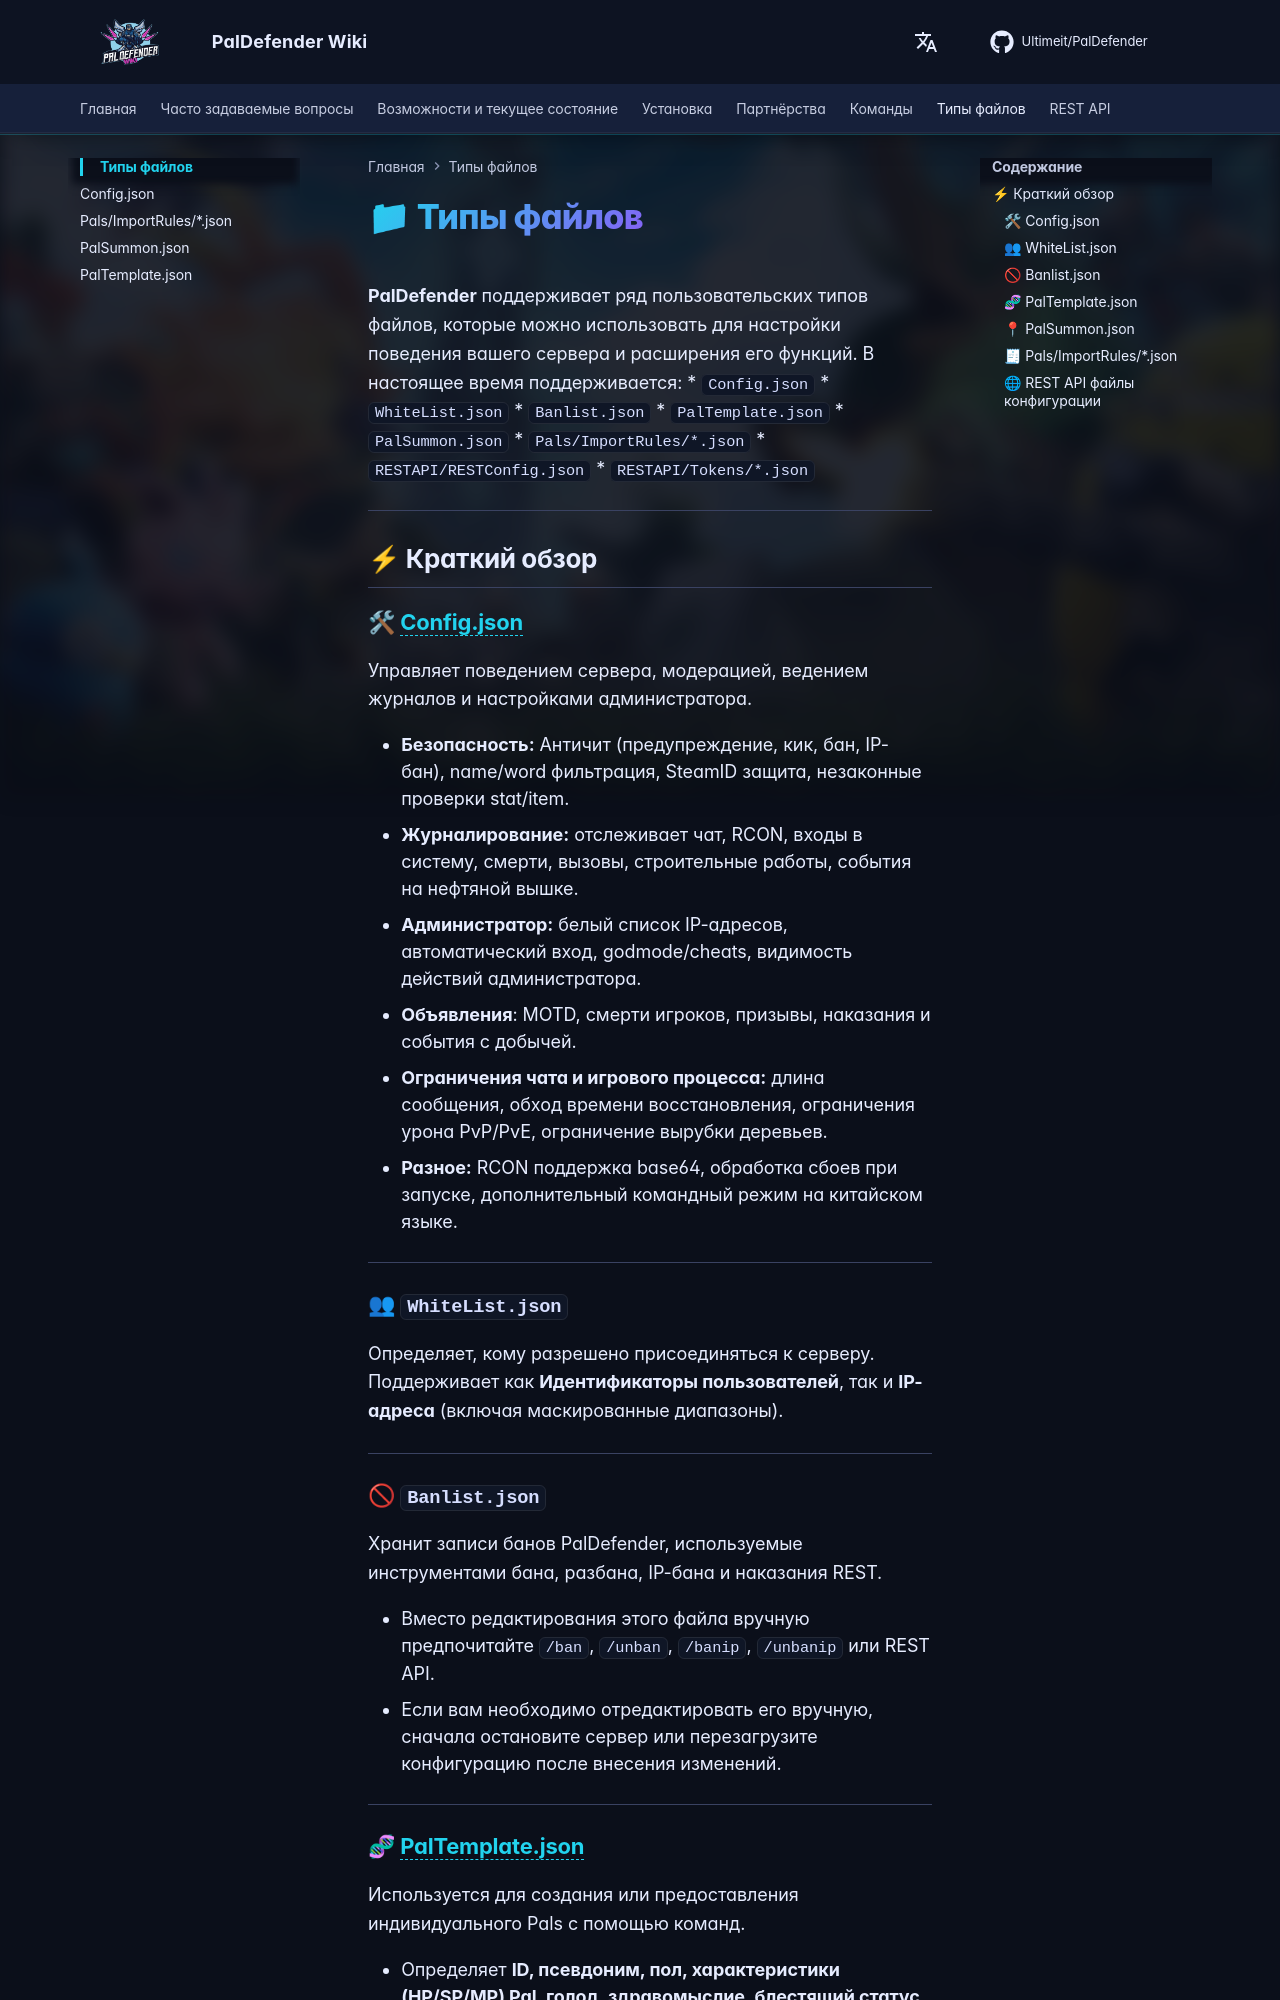

repository: Ultimeit/PalDefender · page: ru/FileTypes/index.html · generator: mkdocs

# 📁 Типы файлов

**PalDefender** поддерживает ряд пользовательских типов файлов, которые можно использовать для настройки поведения вашего сервера и расширения его функций.
В настоящее время поддерживается:
* `Config.json`
* `WhiteList.json`
* `Banlist.json`
* `PalTemplate.json`
* `PalSummon.json`
* `Pals/ImportRules/*.json`
* `RESTAPI/RESTConfig.json`
* `RESTAPI/Tokens/*.json`

---

## ⚡ Краткий обзор

### 🛠 [Config.json](./Config.md)

Управляет поведением сервера, модерацией, ведением журналов и настройками администратора.

* **Безопасность:** Античит (предупреждение, кик, бан, IP-бан), name/word фильтрация, SteamID защита, незаконные проверки stat/item.
* **Журналирование:** отслеживает чат, RCON, входы в систему, смерти, вызовы, строительные работы, события на нефтяной вышке.
* **Администратор:** белый список IP-адресов, автоматический вход, godmode/cheats, видимость действий администратора.
* **Объявления**: MOTD, смерти игроков, призывы, наказания и события с добычей.
* **Ограничения чата и игрового процесса:** длина сообщения, обход времени восстановления, ограничения урона PvP/PvE, ограничение вырубки деревьев.
* **Разное:** RCON поддержка base64, обработка сбоев при запуске, дополнительный командный режим на китайском языке.

---

### 👥 `WhiteList.json`

Определяет, кому разрешено присоединяться к серверу.
Поддерживает как **Идентификаторы пользователей**, так и **IP-адреса** (включая маскированные диапазоны).

---

### 🚫 `Banlist.json`

Хранит записи банов PalDefender, используемые инструментами бана, разбана, IP-бана и наказания REST.

* Вместо редактирования этого файла вручную предпочитайте `/ban`, `/unban`, `/banip`, `/unbanip` или REST API.
* Если вам необходимо отредактировать его вручную, сначала остановите сервер или перезагрузите конфигурацию после внесения изменений.

---
